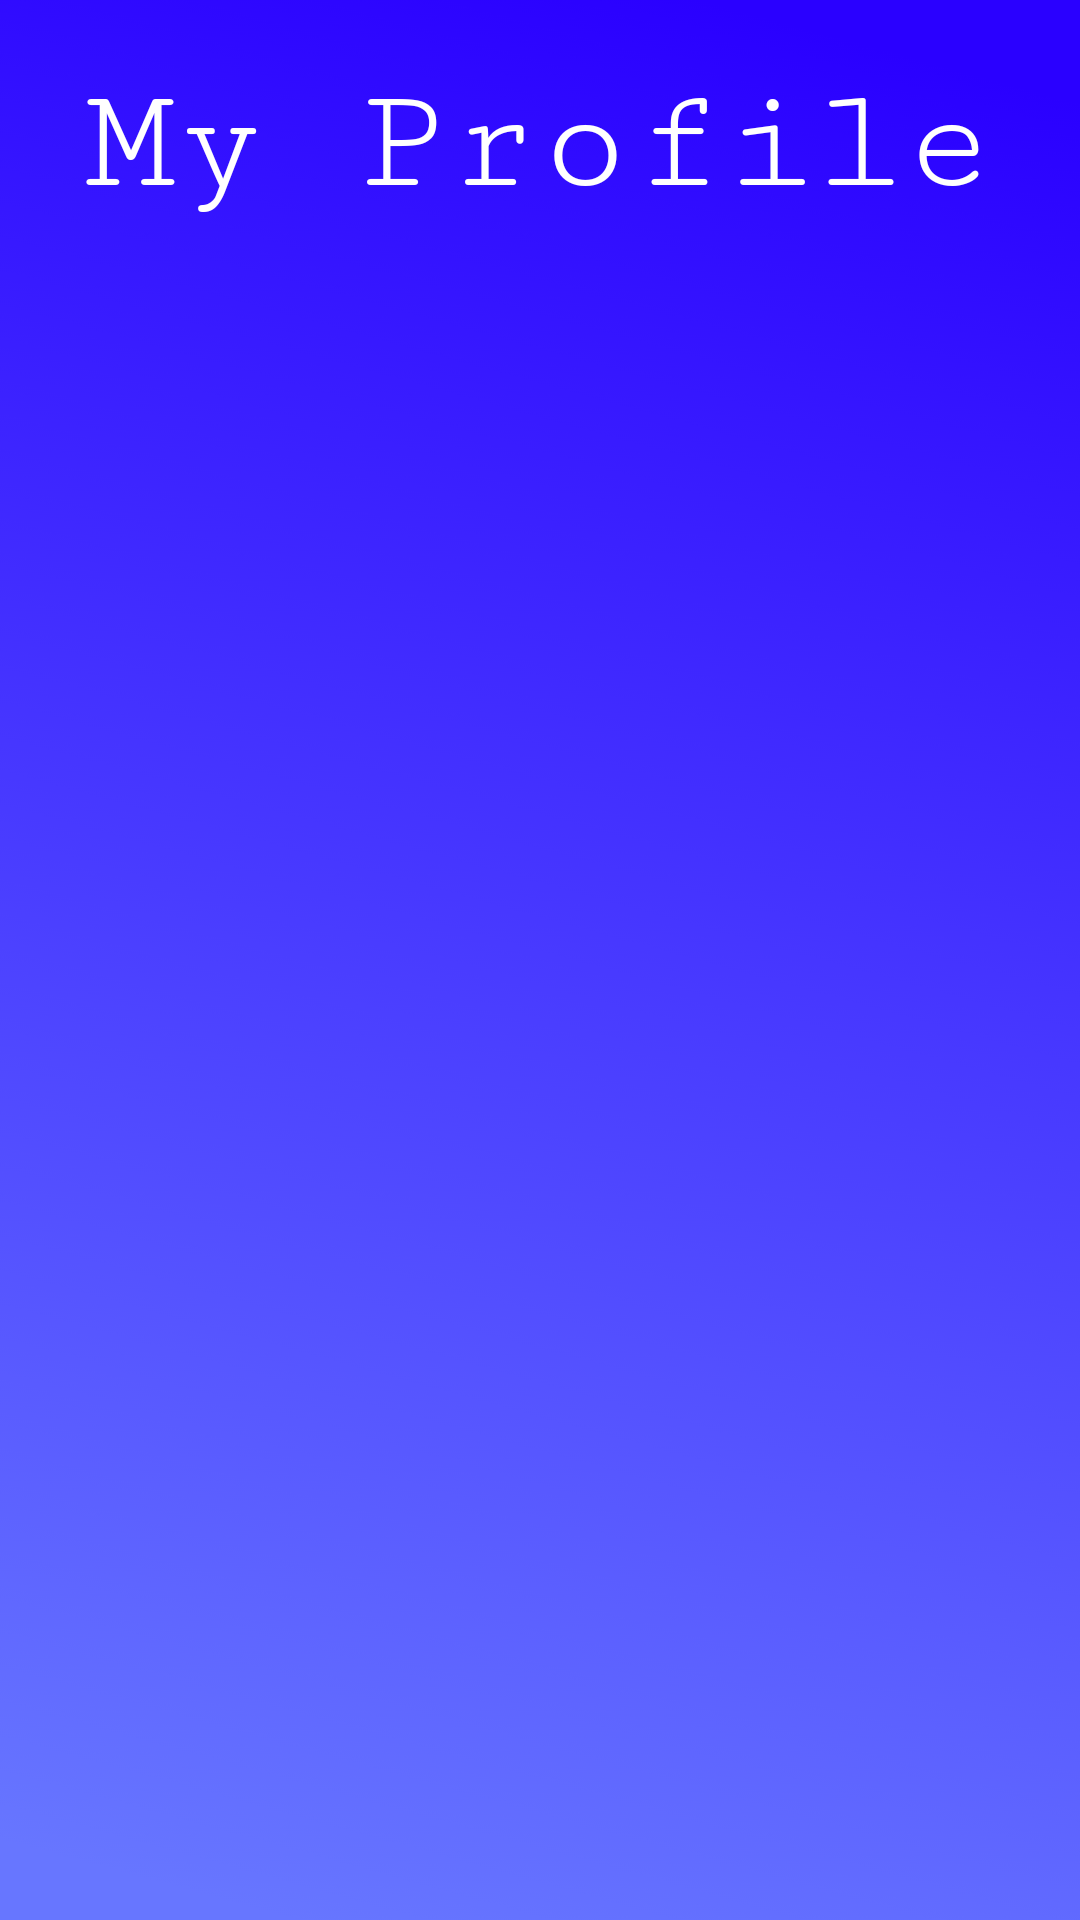

This screen was rendered from an Android layout file. Write that file and the resources it references.
<!-- AndroidManifest.xml: application theme Theme.LibraryApp -->
<!-- res/layout/fragment_myprofile.xml -->
<?xml version="1.0" encoding="utf-8"?>
<FrameLayout xmlns:android="http://schemas.android.com/apk/res/android"
    xmlns:tools="http://schemas.android.com/tools"
    android:layout_width="match_parent"
    android:layout_height="match_parent"
    tools:context=".Student.ui.Myprofile"
    android:background="@drawable/background">

    <TextView
        android:layout_width="wrap_content"
        android:layout_height="wrap_content"
        android:layout_gravity="center_horizontal"
        android:fontFamily="serif-monospace"
        android:text="My Profile"
        android:layout_marginTop="20dp"
        android:textColor="@color/white"
        android:textSize="50dp" />
    <LinearLayout
        android:id="@+id/linear2"
        android:layout_width="wrap_content"
        android:layout_height="wrap_content"
        android:gravity="center"
        android:padding="10dp"
        android:visibility="invisible"
        android:layout_marginTop="20dp"
        android:layout_gravity="center"
        android:background="@color/white"
        android:orientation="vertical"
        tools:ignore="UselessParent">
        <LinearLayout
            android:layout_width="wrap_content"
            android:layout_height="wrap_content"
            android:orientation="horizontal"
            android:gravity="center"
            android:padding="20dp">
            <TextView
                android:layout_width="wrap_content"
                android:layout_height="wrap_content"
                android:text="Register No : "
                android:textColor="@color/black"
                android:textSize="20sp"/>
            <TextView
                android:id="@+id/myprofile_regno"
                android:layout_width="wrap_content"
                android:layout_height="wrap_content"
                android:hint="Name: "
                android:textColor="@color/black"
                android:textSize="20sp"/>
        </LinearLayout>
        <LinearLayout
            android:layout_width="wrap_content"
            android:layout_height="wrap_content"
            android:orientation="horizontal"
            android:gravity="center"
            android:padding="20dp">
            <TextView
                android:layout_width="wrap_content"
                android:layout_height="wrap_content"
                android:text="Name : "
                android:textColor="@color/black"
                android:textSize="20sp"/>
            <TextView
                android:id="@+id/myprofile_name"
                android:layout_width="wrap_content"
                android:layout_height="wrap_content"
                android:hint="Name: "
                android:textColor="@color/black"
                android:textSize="20sp"/>
        </LinearLayout>
        <LinearLayout
            android:layout_width="wrap_content"
            android:layout_height="wrap_content"
            android:orientation="horizontal"
            android:gravity="center"
            android:padding="20dp">
            <TextView
                android:layout_width="wrap_content"
                android:layout_height="wrap_content"
                android:text="Class : "
                android:textColor="@color/black"
                android:textSize="20sp"/>
            <TextView
                android:id="@+id/myprofile_class"
                android:layout_width="wrap_content"
                android:layout_height="wrap_content"
                android:hint="Name: "
                android:textColor="@color/black"
                android:textSize="20sp"/>
        </LinearLayout>
        <LinearLayout
            android:layout_width="wrap_content"
            android:layout_height="wrap_content"
            android:orientation="horizontal"
            android:gravity="center"
            android:padding="20dp">
            <TextView
                android:layout_width="wrap_content"
                android:layout_height="wrap_content"
                android:text="Department : "
                android:textColor="@color/black"
                android:textSize="20sp"/>
            <TextView
                android:id="@+id/myprofile_department"
                android:layout_width="wrap_content"
                android:layout_height="wrap_content"
                android:hint="Name: "
                android:textColor="@color/black"
                android:textSize="20sp"/>
        </LinearLayout>
        <LinearLayout
            android:layout_width="wrap_content"
            android:layout_height="wrap_content"
            android:orientation="horizontal"
            android:gravity="center"
            android:padding="20dp">
            <TextView
                android:layout_width="wrap_content"
                android:layout_height="wrap_content"
                android:text="Email : "
                android:textColor="@color/black"
                android:textSize="20sp"/>
            <TextView
                android:id="@+id/myprofile_email"
                android:layout_width="wrap_content"
                android:layout_height="wrap_content"
                android:hint="Name: "
                android:textColor="@color/black"
                android:textSize="20sp"/>
        </LinearLayout>
        <LinearLayout
            android:layout_width="wrap_content"
            android:layout_height="wrap_content"
            android:orientation="horizontal"
            android:gravity="center"
            android:padding="20dp">
            <TextView
                android:layout_width="wrap_content"
                android:layout_height="wrap_content"
                android:text="Phone No : "
                android:textColor="@color/black"
                android:textSize="20sp"/>
            <TextView
                android:id="@+id/myprofile_phoneno"
                android:layout_width="wrap_content"
                android:layout_height="wrap_content"
                android:hint="Name: "
                android:textColor="@color/black"
                android:textSize="20sp"/>
        </LinearLayout>
        <LinearLayout
            android:layout_width="wrap_content"
            android:layout_height="wrap_content"
            android:orientation="horizontal"
            android:gravity="center"
            android:padding="20dp">
            <TextView
                android:layout_width="wrap_content"
                android:layout_height="wrap_content"
                android:text="Date of Birth : "
                android:textColor="@color/black"
                android:textSize="20sp"/>
            <TextView
                android:id="@+id/myprofile_dob"
                android:layout_width="wrap_content"
                android:layout_height="wrap_content"
                android:hint="Name: "
                android:textColor="@color/black"
                android:textSize="20sp"/>
        </LinearLayout>
    </LinearLayout>
    <ProgressBar
        android:id="@+id/myprofile_simpleProgressBar"
        android:layout_width="100dp"
        android:layout_height="100dp"
        android:visibility="invisible"
        android:layout_gravity="center"
        android:layout_centerInParent="true"
        />

</FrameLayout>
<!-- resources referenced by this layout -->
<resources>
  <!-- drawable background: png bitmap (drawable-hdpi, 86157 bytes) -->
  <style name="Theme.LibraryApp" parent="Theme.AppCompat.Light.NoActionBar">
          
          <item name="colorPrimary">@color/purple_500</item>
          <item name="colorPrimaryVariant">@color/purple_700</item>
          <item name="colorOnPrimary">@color/white</item>
          
          <item name="colorSecondary">@color/teal_200</item>
          <item name="colorSecondaryVariant">@color/teal_700</item>
          <item name="colorOnSecondary">@color/black</item>
          
          <item name="android:statusBarColor" tools:targetApi="l">?attr/colorPrimaryVariant</item>
          
      </style>
  <!-- not gathered from this repository: default colours our renderer supplied (Android Studio template values) -->
  <color name="purple_500">#FF6200EE</color>
  <color name="purple_700">#FF3700B3</color>
  <color name="teal_200">#FF03DAC5</color>
  <color name="teal_700">#FF018786</color>
  <color name="black">#FF000000</color>
  <color name="white">#FFFFFFFF</color>
</resources>
